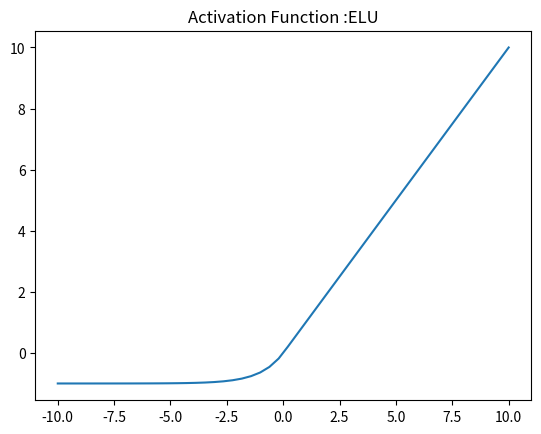

Here is the Python script that generated this plot:
import numpy as np
import matplotlib.pyplot as plt
import sys


# ELU:
def ELU(x,a=.01):
    x1=[]
    for i in x:
        if i<=0:
            x1.append(float(np.exp(i)-1))
        else:
            x1.append(i)
    return x1
      
# ELU derivative:
def ELU_deriv(x):
    x1=[]
    for i in x:
        if i<0:
            x1.append(i)
        else:
            x1.append(1)
    return x1


x = np.linspace(-10, 10)

plt.plot(x, ELU(x))
plt.axis('tight')
plt.title('Activation Function :ELU')
plt.show()
